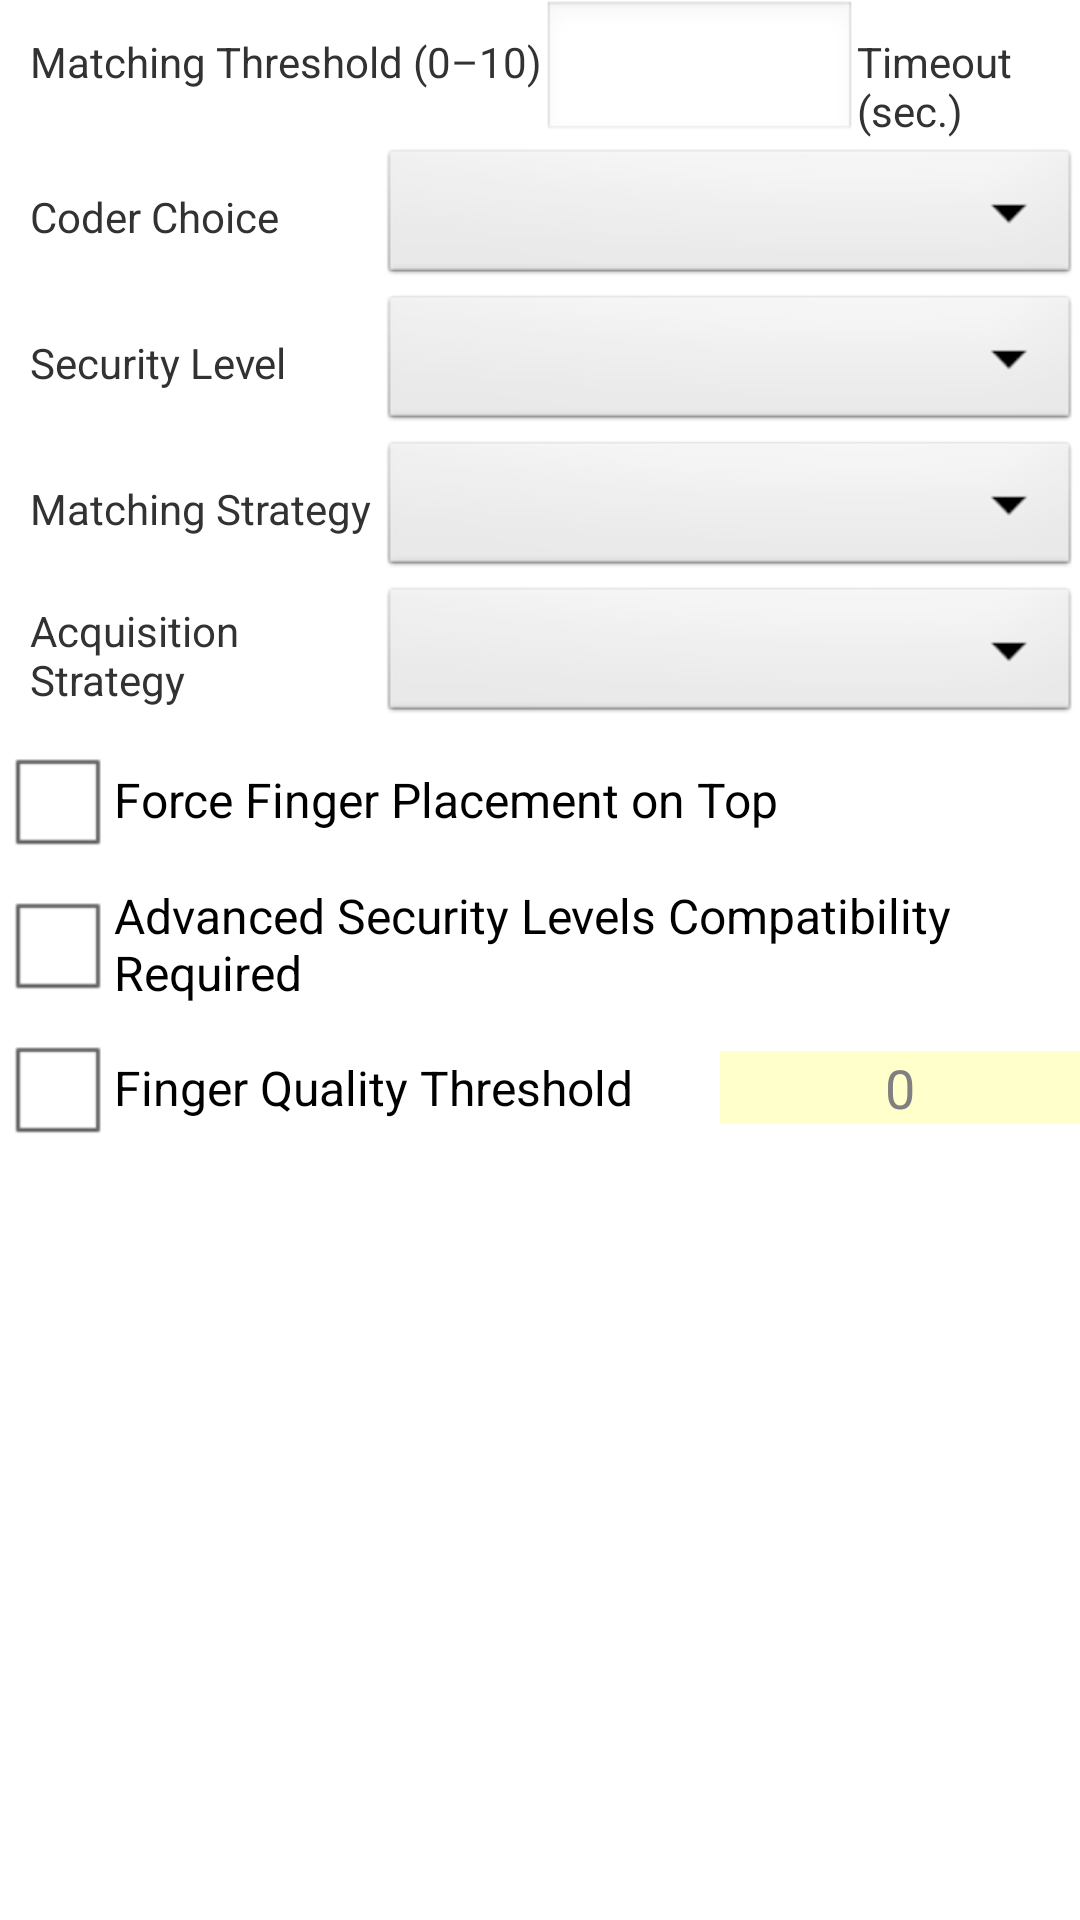

Reconstruct the res/layout file that produces this screen, plus the resources it refers to.
<!-- AndroidManifest.xml: application theme AppTheme -->
<!-- res/layout/generalbiometricsettings.xml -->
<ScrollView xmlns:android="http://schemas.android.com/apk/res/android"
    android:id="@+id/scrollViewBio"
    android:layout_width="match_parent"
    android:layout_height="wrap_content" >

    <LinearLayout
        android:id="@+id/biosettingslayout"
        android:layout_width="fill_parent"
        android:layout_height="fill_parent"
        android:background="@android:color/white"
        android:orientation="vertical" >

        <LinearLayout
            android:layout_width="fill_parent"
            android:layout_height="wrap_content"
            android:layout_weight="50"
            android:orientation="horizontal"
            android:paddingLeft="10dp" >

            <TextView
                android:layout_width="wrap_content"
                android:layout_height="wrap_content"
                android:text="@string/matchingthreshold" />

            <EditText
                android:id="@+id/matchingthresholdvalue"
                android:layout_width="wrap_content"
                android:layout_height="wrap_content"
                android:ems="5"
                android:gravity="center_horizontal"
                android:hint=""
                android:inputType="number"
                android:maxLength="2"
                android:nextFocusDown="@+id/timeoutsecvalue" />

            <TextView
                android:layout_width="wrap_content"
                android:layout_height="wrap_content"
                android:text="@string/timeoutsec" />

            <EditText
                android:id="@+id/timeoutsecvalue"
                android:layout_width="wrap_content"
                android:layout_height="wrap_content"
                android:ems="5"
                android:gravity="center_horizontal"
                android:hint=""
                android:inputType="number"
                android:maxLength="2"
                android:nextFocusDown="@+id/fingerqualitythresholdvalue" />
        </LinearLayout>

        <LinearLayout
            android:layout_width="fill_parent"
            android:layout_height="wrap_content"
            android:layout_weight="25"
            android:orientation="horizontal"
            android:paddingLeft="10dp" >

            <TextView
                android:layout_width="0dp"
                android:layout_height="wrap_content"
                android:layout_gravity="center"
                android:layout_weight="1"
                android:text="@string/coderchoice" />

            <Spinner
                android:id="@+id/coderchoice"
                android:layout_width="0dp"
                android:layout_height="wrap_content"
                android:layout_weight="2"
                android:prompt="@string/coderchoice" />
        </LinearLayout>

        <LinearLayout
            android:layout_width="fill_parent"
            android:layout_height="wrap_content"
            android:orientation="horizontal"
            android:paddingLeft="10dp" >

            <TextView
                android:layout_width="0dp"
                android:layout_height="wrap_content"
                android:layout_gravity="center"
                android:layout_weight="1"
                android:text="@string/securitylevel" />

            <Spinner
                android:id="@+id/securitylevel"
                android:layout_width="0dp"
                android:layout_height="wrap_content"
                android:layout_weight="2"
                android:prompt="@string/securitylevel" />
        </LinearLayout>

        <LinearLayout
            android:layout_width="fill_parent"
            android:layout_height="wrap_content"
            android:layout_weight="25"
            android:orientation="horizontal"
            android:paddingLeft="10dp" >

            <TextView
                android:layout_width="0dp"
                android:layout_height="wrap_content"
                android:layout_gravity="center"
                android:layout_weight="1"
                android:text="@string/matchingstrategy" />

            <Spinner
                android:id="@+id/matchingstrategy"
                android:layout_width="0dp"
                android:layout_height="wrap_content"
                android:layout_weight="2"
                android:prompt="@string/matchingstrategy" />
        </LinearLayout>

        <LinearLayout
            android:layout_width="fill_parent"
            android:layout_height="wrap_content"
            android:layout_weight="25"
            android:orientation="horizontal"
            android:paddingLeft="10dp" >

            <TextView
                android:layout_width="0dp"
                android:layout_height="wrap_content"
                android:layout_gravity="center"
                android:layout_weight="1"
                android:text="@string/acquisitionStrategy" />

            <Spinner
                android:id="@+id/acquisitionStrategy"
                android:layout_width="0dp"
                android:layout_height="wrap_content"
                android:layout_weight="2"
                android:prompt="@string/acquisitionStrategy" />
        </LinearLayout>

        <LinearLayout
            android:layout_width="fill_parent"
            android:layout_height="wrap_content"
            android:layout_weight="25"
            android:orientation="horizontal" >

            <CheckBox
                android:id="@+id/forcefingerplacementontop"
                android:layout_width="match_parent"
                android:layout_height="fill_parent"
                android:layout_weight="55"
                android:onClick="onForceFingerPlacementOnTopClick"
                android:text="@string/forcefingerplacementontop" />
        </LinearLayout>

        <LinearLayout
            android:layout_width="fill_parent"
            android:layout_height="fill_parent"
            android:layout_weight="45"
            android:orientation="horizontal" >

            <CheckBox
                android:id="@+id/advancedseclevelcompatibilityreq"
                android:layout_width="match_parent"
                android:layout_height="fill_parent"
                android:layout_weight="30"
                android:onClick="onAdvancedSecLevelCompatibilityReq"
                android:text="@string/advancedseclevelcompatibilityreq" />
        </LinearLayout>

        <LinearLayout
            android:layout_width="fill_parent"
            android:layout_height="fill_parent"
            android:layout_weight="45"
            android:orientation="horizontal" >

            <CheckBox
                android:id="@+id/fingerqualitythreshold"
                android:layout_width="0dp"
                android:layout_height="wrap_content"
                android:layout_weight="2"
                android:onClick="onFingerQualityThresholdClick"
                android:text="@string/fingerqualitythreshold" />

            <EditText
                android:id="@+id/fingerqualitythresholdvalue"
                android:layout_width="0dp"
                android:layout_height="wrap_content"
                android:layout_gravity="center"
                android:layout_weight="1"
                android:background="@color/yellow"
                android:ems="5"
                android:gravity="center_horizontal"
                android:hint="0"
                android:inputType="number"
                android:maxLength="3" />
        </LinearLayout>
    </LinearLayout>

</ScrollView>
<!-- resources referenced by this layout -->
<resources>
  <color name="yellow">#FFFFCC</color>
  <string name="acquisitionStrategy">Acquisition Strategy</string>
  <string name="advancedseclevelcompatibilityreq">Advanced Security Levels Compatibility Required</string>
  <string name="coderchoice">Coder Choice</string>
  <string name="fingerqualitythreshold">Finger Quality Threshold</string>
  <string name="forcefingerplacementontop">Force Finger Placement on Top</string>
  <string name="matchingstrategy">Matching Strategy</string>
  <string name="matchingthreshold">Matching Threshold (0–10)</string>
  <string name="securitylevel">Security Level</string>
  <string name="timeoutsec">Timeout (sec.)</string>
  <style name="AppTheme" parent="AppBaseTheme">
          
      </style>
  <style name="AppBaseTheme" parent="android:Theme.Light">
          
      </style>
</resources>
